Labelled photos from "dataset", an image-classification folder in MayuriNarute/BTech-Project-2025. The possible labels are: basophil, eosinophil, erythroblast, lymphocyte, monocyte, neutrophil, platelet.

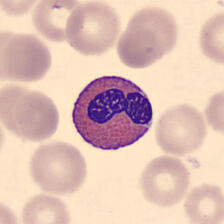
Label: eosinophil

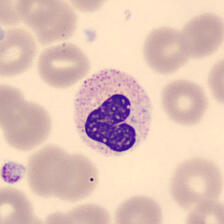
Label: neutrophil

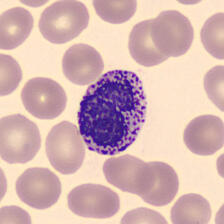
Label: basophil

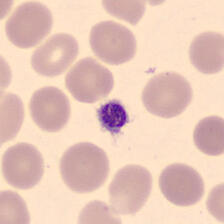
Label: platelet

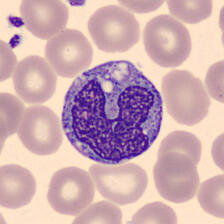
Label: monocyte

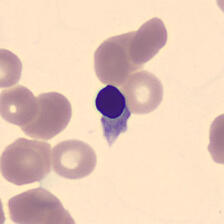
Label: erythroblast
